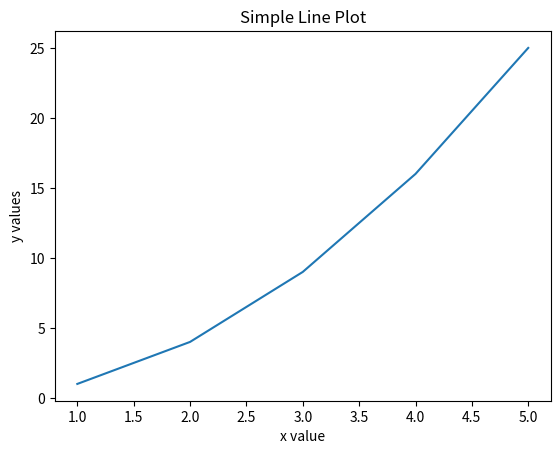

Write Python code to recreate this figure.
import matplotlib.pyplot as plt

# Data to pyplot
x = [1, 2, 3, 4, 5]
y = [1, 4, 9, 16, 25]

# Create a figure and an axes
fig, ax = plt.subplots()

# Plot data 
ax.plot(x, y)

# Add title and labels
ax.set_title('Simple Line Plot')
ax.set_xlabel('x value')
ax.set_ylabel('y values')

# Display the plot
plt.show()